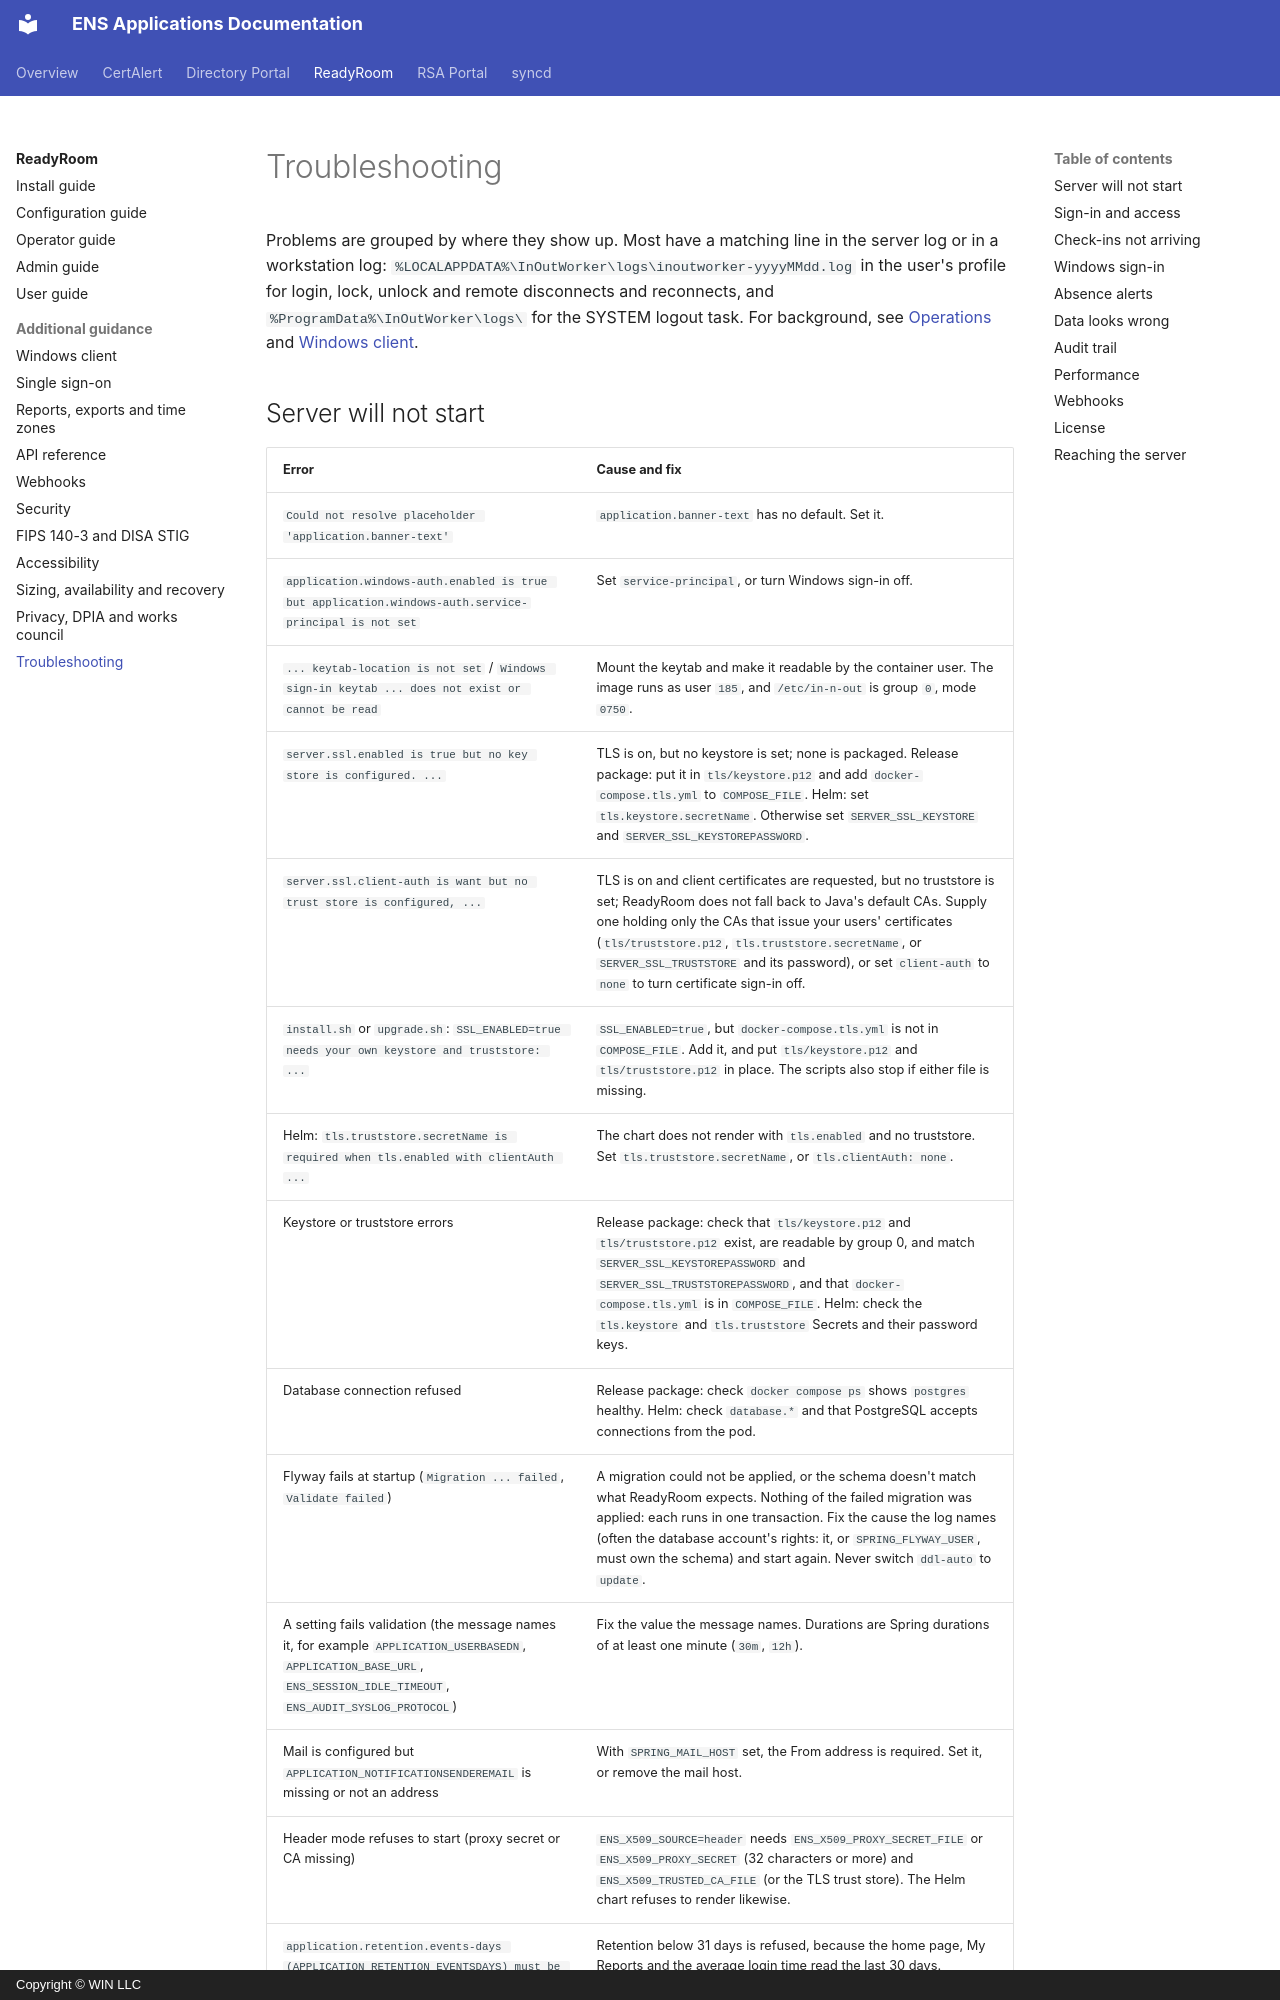

repository: winllc/ens-apps-documentation · page: readyroom/troubleshooting/index.html · generator: mkdocs · copyright: Copyright © WIN LLC

# Troubleshooting

Problems are grouped by where they show up. Most have a matching line in the server log or in a
workstation log: `%LOCALAPPDATA%\InOutWorker\logs\inoutworker-yyyyMMdd.log` in the user's profile
for login, lock, unlock and remote disconnects and reconnects, and `%ProgramData%\InOutWorker\logs\` for the
SYSTEM logout task. For background, see [Operations](operator-guide.md) and
[Windows client](windows-client.md).
